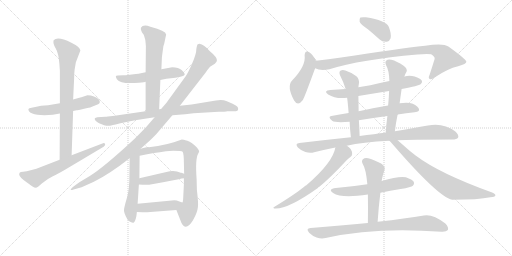
t = 0.00 s
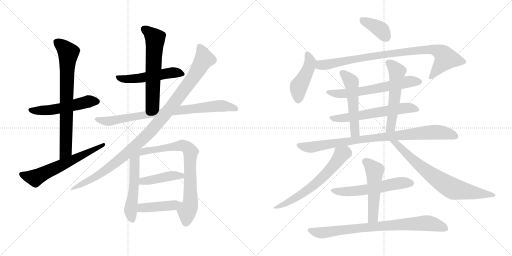
t = 3.68 s
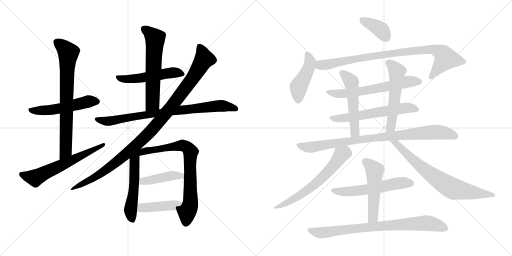
t = 7.35 s
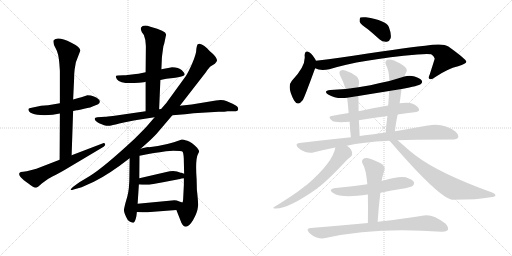
t = 11.03 s
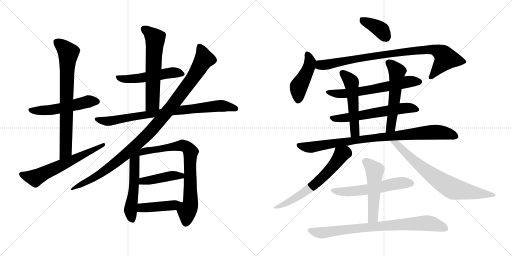
t = 14.70 s
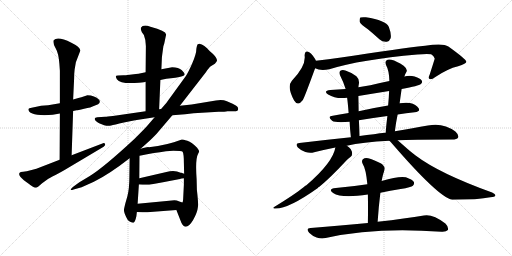
t = 18.38 s

The animated SVG that drew these frames (rendered in a browser with its animation timeline set to each time). Animation: 24 CSS @keyframes rules; one cycle of 18.38 s.

<svg version="1.1" viewBox="0 0 2048 1024" xmlns="http://www.w3.org/2000/svg">
  <g stroke="lightgray" stroke-dasharray="1,1" stroke-width="1" transform="scale(4, 4)">
    <line x1="0" y1="0" x2="256" y2="256"></line>
    <line x1="256" y1="0" x2="0" y2="256"></line>
    <line x1="128" y1="0" x2="128" y2="256"></line>
    <line x1="0" y1="128" x2="256" y2="128"></line>
    <line x1="256" y1="0" x2="512" y2="256"></line>
    <line x1="512" y1="0" x2="256" y2="256"></line>
    <line x1="384" y1="0" x2="384" y2="256"></line>
    <line x1="256" y1="128" x2="512" y2="128"></line>
  </g>
<g transform="scale(1, -1) translate(0, -850)">
   <style type="text/css">
    @keyframes keyframes0 {
      from {
       stroke: black;
       stroke-dashoffset: 528;
       stroke-width: 128;
       }
       63% {
       animation-timing-function: step-end;
       stroke: black;
       stroke-dashoffset: 0;
       stroke-width: 128;
       }
       to {
       stroke: black;
       stroke-width: 1024;
       }
       }
       #make-me-a-hanzi-animation-0 {
         animation: keyframes0 0.679688s both;
         animation-delay: 0.000000s;
         animation-timing-function: linear;
       }
    @keyframes keyframes1 {
      from {
       stroke: black;
       stroke-dashoffset: 750;
       stroke-width: 128;
       }
       71% {
       animation-timing-function: step-end;
       stroke: black;
       stroke-dashoffset: 0;
       stroke-width: 128;
       }
       to {
       stroke: black;
       stroke-width: 1024;
       }
       }
       #make-me-a-hanzi-animation-1 {
         animation: keyframes1 0.860352s both;
         animation-delay: 0.679688s;
         animation-timing-function: linear;
       }
    @keyframes keyframes2 {
      from {
       stroke: black;
       stroke-dashoffset: 614;
       stroke-width: 128;
       }
       67% {
       animation-timing-function: step-end;
       stroke: black;
       stroke-dashoffset: 0;
       stroke-width: 128;
       }
       to {
       stroke: black;
       stroke-width: 1024;
       }
       }
       #make-me-a-hanzi-animation-2 {
         animation: keyframes2 0.749674s both;
         animation-delay: 1.540040s;
         animation-timing-function: linear;
       }
    @keyframes keyframes3 {
      from {
       stroke: black;
       stroke-dashoffset: 522;
       stroke-width: 128;
       }
       63% {
       animation-timing-function: step-end;
       stroke: black;
       stroke-dashoffset: 0;
       stroke-width: 128;
       }
       to {
       stroke: black;
       stroke-width: 1024;
       }
       }
       #make-me-a-hanzi-animation-3 {
         animation: keyframes3 0.674805s both;
         animation-delay: 2.289714s;
         animation-timing-function: linear;
       }
    @keyframes keyframes4 {
      from {
       stroke: black;
       stroke-dashoffset: 610;
       stroke-width: 128;
       }
       67% {
       animation-timing-function: step-end;
       stroke: black;
       stroke-dashoffset: 0;
       stroke-width: 128;
       }
       to {
       stroke: black;
       stroke-width: 1024;
       }
       }
       #make-me-a-hanzi-animation-4 {
         animation: keyframes4 0.746419s both;
         animation-delay: 2.964519s;
         animation-timing-function: linear;
       }
    @keyframes keyframes5 {
      from {
       stroke: black;
       stroke-dashoffset: 814;
       stroke-width: 128;
       }
       73% {
       animation-timing-function: step-end;
       stroke: black;
       stroke-dashoffset: 0;
       stroke-width: 128;
       }
       to {
       stroke: black;
       stroke-width: 1024;
       }
       }
       #make-me-a-hanzi-animation-5 {
         animation: keyframes5 0.912435s both;
         animation-delay: 3.710938s;
         animation-timing-function: linear;
       }
    @keyframes keyframes6 {
      from {
       stroke: black;
       stroke-dashoffset: 1061;
       stroke-width: 128;
       }
       78% {
       animation-timing-function: step-end;
       stroke: black;
       stroke-dashoffset: 0;
       stroke-width: 128;
       }
       to {
       stroke: black;
       stroke-width: 1024;
       }
       }
       #make-me-a-hanzi-animation-6 {
         animation: keyframes6 1.113444s both;
         animation-delay: 4.623373s;
         animation-timing-function: linear;
       }
    @keyframes keyframes7 {
      from {
       stroke: black;
       stroke-dashoffset: 541;
       stroke-width: 128;
       }
       64% {
       animation-timing-function: step-end;
       stroke: black;
       stroke-dashoffset: 0;
       stroke-width: 128;
       }
       to {
       stroke: black;
       stroke-width: 1024;
       }
       }
       #make-me-a-hanzi-animation-7 {
         animation: keyframes7 0.690267s both;
         animation-delay: 5.736817s;
         animation-timing-function: linear;
       }
    @keyframes keyframes8 {
      from {
       stroke: black;
       stroke-dashoffset: 756;
       stroke-width: 128;
       }
       71% {
       animation-timing-function: step-end;
       stroke: black;
       stroke-dashoffset: 0;
       stroke-width: 128;
       }
       to {
       stroke: black;
       stroke-width: 1024;
       }
       }
       #make-me-a-hanzi-animation-8 {
         animation: keyframes8 0.865234s both;
         animation-delay: 6.427084s;
         animation-timing-function: linear;
       }
    @keyframes keyframes9 {
      from {
       stroke: black;
       stroke-dashoffset: 430;
       stroke-width: 128;
       }
       58% {
       animation-timing-function: step-end;
       stroke: black;
       stroke-dashoffset: 0;
       stroke-width: 128;
       }
       to {
       stroke: black;
       stroke-width: 1024;
       }
       }
       #make-me-a-hanzi-animation-9 {
         animation: keyframes9 0.599935s both;
         animation-delay: 7.292318s;
         animation-timing-function: linear;
       }
    @keyframes keyframes10 {
      from {
       stroke: black;
       stroke-dashoffset: 430;
       stroke-width: 128;
       }
       58% {
       animation-timing-function: step-end;
       stroke: black;
       stroke-dashoffset: 0;
       stroke-width: 128;
       }
       to {
       stroke: black;
       stroke-width: 1024;
       }
       }
       #make-me-a-hanzi-animation-10 {
         animation: keyframes10 0.599935s both;
         animation-delay: 7.892253s;
         animation-timing-function: linear;
       }
    @keyframes keyframes11 {
      from {
       stroke: black;
       stroke-dashoffset: 381;
       stroke-width: 128;
       }
       55% {
       animation-timing-function: step-end;
       stroke: black;
       stroke-dashoffset: 0;
       stroke-width: 128;
       }
       to {
       stroke: black;
       stroke-width: 1024;
       }
       }
       #make-me-a-hanzi-animation-11 {
         animation: keyframes11 0.560059s both;
         animation-delay: 8.492188s;
         animation-timing-function: linear;
       }
    @keyframes keyframes12 {
      from {
       stroke: black;
       stroke-dashoffset: 450;
       stroke-width: 128;
       }
       59% {
       animation-timing-function: step-end;
       stroke: black;
       stroke-dashoffset: 0;
       stroke-width: 128;
       }
       to {
       stroke: black;
       stroke-width: 1024;
       }
       }
       #make-me-a-hanzi-animation-12 {
         animation: keyframes12 0.616211s both;
         animation-delay: 9.052247s;
         animation-timing-function: linear;
       }
    @keyframes keyframes13 {
      from {
       stroke: black;
       stroke-dashoffset: 887;
       stroke-width: 128;
       }
       74% {
       animation-timing-function: step-end;
       stroke: black;
       stroke-dashoffset: 0;
       stroke-width: 128;
       }
       to {
       stroke: black;
       stroke-width: 1024;
       }
       }
       #make-me-a-hanzi-animation-13 {
         animation: keyframes13 0.971842s both;
         animation-delay: 9.668458s;
         animation-timing-function: linear;
       }
    @keyframes keyframes14 {
      from {
       stroke: black;
       stroke-dashoffset: 623;
       stroke-width: 128;
       }
       67% {
       animation-timing-function: step-end;
       stroke: black;
       stroke-dashoffset: 0;
       stroke-width: 128;
       }
       to {
       stroke: black;
       stroke-width: 1024;
       }
       }
       #make-me-a-hanzi-animation-14 {
         animation: keyframes14 0.756999s both;
         animation-delay: 10.640300s;
         animation-timing-function: linear;
       }
    @keyframes keyframes15 {
      from {
       stroke: black;
       stroke-dashoffset: 596;
       stroke-width: 128;
       }
       66% {
       animation-timing-function: step-end;
       stroke: black;
       stroke-dashoffset: 0;
       stroke-width: 128;
       }
       to {
       stroke: black;
       stroke-width: 1024;
       }
       }
       #make-me-a-hanzi-animation-15 {
         animation: keyframes15 0.735026s both;
         animation-delay: 11.397299s;
         animation-timing-function: linear;
       }
    @keyframes keyframes16 {
      from {
       stroke: black;
       stroke-dashoffset: 525;
       stroke-width: 128;
       }
       63% {
       animation-timing-function: step-end;
       stroke: black;
       stroke-dashoffset: 0;
       stroke-width: 128;
       }
       to {
       stroke: black;
       stroke-width: 1024;
       }
       }
       #make-me-a-hanzi-animation-16 {
         animation: keyframes16 0.677246s both;
         animation-delay: 12.132325s;
         animation-timing-function: linear;
       }
    @keyframes keyframes17 {
      from {
       stroke: black;
       stroke-dashoffset: 548;
       stroke-width: 128;
       }
       64% {
       animation-timing-function: step-end;
       stroke: black;
       stroke-dashoffset: 0;
       stroke-width: 128;
       }
       to {
       stroke: black;
       stroke-width: 1024;
       }
       }
       #make-me-a-hanzi-animation-17 {
         animation: keyframes17 0.695964s both;
         animation-delay: 12.809571s;
         animation-timing-function: linear;
       }
    @keyframes keyframes18 {
      from {
       stroke: black;
       stroke-dashoffset: 890;
       stroke-width: 128;
       }
       74% {
       animation-timing-function: step-end;
       stroke: black;
       stroke-dashoffset: 0;
       stroke-width: 128;
       }
       to {
       stroke: black;
       stroke-width: 1024;
       }
       }
       #make-me-a-hanzi-animation-18 {
         animation: keyframes18 0.974284s both;
         animation-delay: 13.505535s;
         animation-timing-function: linear;
       }
    @keyframes keyframes19 {
      from {
       stroke: black;
       stroke-dashoffset: 628;
       stroke-width: 128;
       }
       67% {
       animation-timing-function: step-end;
       stroke: black;
       stroke-dashoffset: 0;
       stroke-width: 128;
       }
       to {
       stroke: black;
       stroke-width: 1024;
       }
       }
       #make-me-a-hanzi-animation-19 {
         animation: keyframes19 0.761068s both;
         animation-delay: 14.479819s;
         animation-timing-function: linear;
       }
    @keyframes keyframes20 {
      from {
       stroke: black;
       stroke-dashoffset: 737;
       stroke-width: 128;
       }
       71% {
       animation-timing-function: step-end;
       stroke: black;
       stroke-dashoffset: 0;
       stroke-width: 128;
       }
       to {
       stroke: black;
       stroke-width: 1024;
       }
       }
       #make-me-a-hanzi-animation-20 {
         animation: keyframes20 0.849772s both;
         animation-delay: 15.240887s;
         animation-timing-function: linear;
       }
    @keyframes keyframes21 {
      from {
       stroke: black;
       stroke-dashoffset: 568;
       stroke-width: 128;
       }
       65% {
       animation-timing-function: step-end;
       stroke: black;
       stroke-dashoffset: 0;
       stroke-width: 128;
       }
       to {
       stroke: black;
       stroke-width: 1024;
       }
       }
       #make-me-a-hanzi-animation-21 {
         animation: keyframes21 0.712240s both;
         animation-delay: 16.090659s;
         animation-timing-function: linear;
       }
    @keyframes keyframes22 {
      from {
       stroke: black;
       stroke-dashoffset: 515;
       stroke-width: 128;
       }
       63% {
       animation-timing-function: step-end;
       stroke: black;
       stroke-dashoffset: 0;
       stroke-width: 128;
       }
       to {
       stroke: black;
       stroke-width: 1024;
       }
       }
       #make-me-a-hanzi-animation-22 {
         animation: keyframes22 0.669108s both;
         animation-delay: 16.802899s;
         animation-timing-function: linear;
       }
    @keyframes keyframes23 {
      from {
       stroke: black;
       stroke-dashoffset: 804;
       stroke-width: 128;
       }
       72% {
       animation-timing-function: step-end;
       stroke: black;
       stroke-dashoffset: 0;
       stroke-width: 128;
       }
       to {
       stroke: black;
       stroke-width: 1024;
       }
       }
       #make-me-a-hanzi-animation-23 {
         animation: keyframes23 0.904297s both;
         animation-delay: 17.472007s;
         animation-timing-function: linear;
       }
</style>
<path d="M 239.5 437.5 L 192.5 429.5 L 164.5 427.5 L 126.5 419.5 Q 115.5 417.5 113.5 414.5 Q 113.5 390.5 177.5 389.5 Q 213.5 389.5 239.5 396.5 L 292.5 406.5 L 306.5 409.5 Q 309.5 409.5 336.5 415.5 Q 364.5 420.5 377.5 427.5 L 392.5 433.5 Q 403.5 439.5 396.5 451.5 Q 378.5 469.5 349.5 469.5 Q 334.5 465.5 331.5 463.5 Q 328.5 461.5 313.5 458.5 L 292.5 452.5 L 239.5 437.5 Z" fill="lightgray"></path> 
<path d="M 237.5 595.5 L 239.5 567.5 L 239.5 437.5 L 239.5 396.5 L 238.5 211.5 C 238.5 181.5 285.5 199.5 286.5 229.5 L 292.5 406.5 L 292.5 452.5 L 296.5 536.5 Q 296.5 556.5 298.5 572.5 L 303.5 601.5 L 321.5 648.5 Q 320.5 662.5 285.5 679.5 Q 230.5 706.5 214.5 689.5 Q 210.5 677.5 222.5 657.5 Q 234.5 637.5 237.5 595.5 Z" fill="lightgray"></path> 
<path d="M 238.5 211.5 L 145.5 175.5 L 126.5 170.5 Q 104.5 163.5 92.5 163.5 Q 81.5 163.5 78.5 159.5 Q 70.5 148.5 95.5 129.5 L 117.5 113.5 Q 119.5 111.5 128.5 105.5 Q 138.5 99.5 143.5 99.5 Q 148.5 99.5 168.5 117.5 Q 188.5 134.5 211.5 145.5 Q 235.5 156.5 283.5 185.5 L 414.5 263.5 Q 422.5 269.5 420.5 274.5 Q 417.5 279.5 409.5 276.5 L 286.5 229.5 L 238.5 211.5 Z" fill="lightgray"></path> 
<path d="M 641.5 530.5 L 665.5 535.5 L 701.5 539.5 Q 737.5 545.5 738.5 551.5 Q 740.5 556.5 727.5 569.5 Q 714.5 581.5 688.5 581.5 L 645.5 573.5 L 582.5 561.5 L 558.5 556.5 Q 557.5 555.5 543.5 554.5 L 502.5 549.5 L 493.5 549.5 Q 464.5 549.5 463.5 546.5 Q 462.5 542.5 467.5 533.5 Q 482.5 512.5 555.5 519.5 Q 580.5 522.5 582.5 523.5 L 641.5 530.5 Z" fill="lightgray"></path> 
<path d="M 636.5 413.5 L 641.5 530.5 L 645.5 573.5 L 647.5 618.5 Q 647.5 622.5 650.5 643.5 L 653.5 665.5 Q 657.5 677.5 658.5 683.5 L 664.5 712.5 Q 663.5 727.5 601.5 743.5 Q 572.5 753.5 563.5 739.5 Q 561.5 734.5 567.5 721.5 L 575.5 710.5 Q 582.5 690.5 582.5 677.5 L 583.5 665.5 L 582.5 561.5 L 582.5 523.5 L 582.5 405.5 C 582.5 375.5 635.5 383.5 636.5 413.5 Z" fill="lightgray"></path> 
<path d="M 689.5 389.5 L 740.5 393.5 Q 774.5 398.5 807.5 399.5 L 874.5 403.5 Q 901.5 403.5 909.5 405.5 L 943.5 405.5 Q 951.5 405.5 952.5 412.5 Q 953.5 419.5 949.5 423.5 Q 946.5 427.5 930.5 435.5 L 907.5 445.5 Q 889.5 453.5 863.5 448.5 L 766.5 432.5 L 719.5 427.5 L 644.5 414.5 L 636.5 413.5 L 582.5 405.5 L 451.5 386.5 Q 427.5 383.5 420.5 383.5 L 389.5 381.5 Q 373.5 379.5 381.5 368.5 Q 387.5 361.5 396.5 357.5 L 416.5 349.5 Q 433.5 344.5 444.5 348.5 Q 455.5 351.5 495.5 360.5 L 540.5 369.5 L 618.5 381.5 L 689.5 389.5 Z" fill="lightgray"></path> 
<path d="M 562.5 255.5 L 589.5 279.5 Q 603.5 291.5 626.5 315.5 L 689.5 389.5 L 719.5 427.5 L 823.5 561.5 Q 836.5 580.5 841.5 584.5 L 859.5 595.5 Q 866.5 603.5 867.5 606.5 Q 871.5 619.5 839.5 645.5 Q 816.5 672.5 797.5 675.5 L 791.5 673.5 Q 788.5 673.5 785.5 655.5 Q 785.5 635.5 769.5 598.5 Q 753.5 561.5 743.5 546.5 L 669.5 444.5 Q 664.5 437.5 644.5 414.5 L 618.5 381.5 L 586.5 344.5 Q 574.5 331.5 538.5 295.5 Q 413.5 179.5 357.5 145.5 L 317.5 121.5 L 291.5 102.5 Q 282.5 94.5 282.5 91.5 Q 283.5 87.5 294.5 92.5 L 326.5 101.5 L 375.5 123.5 Q 436.5 153.5 518.5 217.5 L 562.5 255.5 Z" fill="lightgray"></path> 
<path d="M 509.5 65.5 L 501.5 37.5 Q 496.5 17.5 496.5 15.5 Q 492.5 2.5 510.5 -28.5 Q 514.5 -33.5 522.5 -37.5 Q 531.5 -42.5 535.5 -39.5 Q 540.5 -36.5 545.5 -14.5 L 547.5 2.5 L 550.5 35.5 L 555.5 112.5 L 557.5 137.5 L 558.5 227.5 C 558.5 267.5 519.5 298.5 518.5 217.5 L 517.5 143.5 Q 517.5 95.5 509.5 65.5 Z" fill="lightgray"></path> 
<path d="M 705.5 10.5 L 725.5 -40.5 Q 743.5 -77.5 772.5 -29.5 Q 789.5 0.5 791.5 21.5 Q 794.5 30.5 787.5 91.5 L 786.5 133.5 Q 780.5 214.5 792.5 235.5 Q 796.5 242.5 796.5 245.5 Q 796.5 248.5 788.5 259.5 Q 767.5 281.5 749.5 287.5 Q 731.5 292.5 727.5 292.5 L 695.5 281.5 L 669.5 274.5 L 631.5 266.5 L 595.5 261.5 Q 591.5 263.5 562.5 255.5 C 533.5 248.5 529.5 221.5 558.5 227.5 L 588.5 233.5 Q 617.5 239.5 639.5 241.5 Q 661.5 247.5 693.5 247.5 Q 726.5 247.5 730.5 243.5 Q 735.5 233.5 735.5 200.5 L 736.5 155.5 L 735.5 137.5 L 735.5 112.5 L 732.5 52.5 Q 731.5 42.5 729.5 40.5 C 723.5 11.5 694.5 38.5 705.5 10.5 Z" fill="lightgray"></path> 
<path d="M 555.5 112.5 L 570.5 111.5 Q 575.5 110.5 596.5 111.5 Q 658.5 122.5 672.5 125.5 L 709.5 132.5 Q 730.5 137.5 735.5 137.5 C 765.5 140.5 764.5 145.5 736.5 155.5 L 725.5 159.5 L 722.5 159.5 Q 698.5 171.5 665.5 162.5 L 557.5 137.5 C 528.5 130.5 525.5 114.5 555.5 112.5 Z" fill="lightgray"></path> 
<path d="M 547.5 2.5 L 569.5 1.5 Q 580.5 -0.5 601.5 2.5 L 705.5 10.5 C 735.5 12.5 757.5 31.5 729.5 40.5 L 717.5 44.5 Q 706.5 49.5 697.5 49.5 L 550.5 35.5 C 520.5 32.5 517.5 3.5 547.5 2.5 Z" fill="lightgray"></path> 
<path d="M 1471.5 733.0 Q 1493.5 715.0 1517.5 693.0 Q 1530.5 681.0 1547.5 683.0 Q 1557.5 684.0 1562.5 697.0 Q 1566.5 713.0 1555.5 742.0 Q 1543.5 769.0 1463.5 781.0 Q 1447.5 782.0 1441.5 780.0 Q 1437.5 776.0 1438.5 763.0 Q 1442.5 753.0 1471.5 733.0 Z" fill="lightgray"></path> 
<path d="M 1263.5 607.0 L 1263.5 608.0 Q 1250.5 632.0 1238.5 640.0 Q 1219.5 653.0 1218.5 628.0 Q 1224.5 586.0 1167.5 527.0 Q 1146.5 503.0 1176.5 448.0 Q 1191.5 423.0 1211.5 450.0 Q 1218.5 462.0 1260.5 577.0 L 1263.5 607.0 Z" fill="lightgray"></path> 
<path d="M 1260.5 577.0 Q 1281.5 565.0 1317.5 573.0 Q 1443.5 612.0 1669.5 632.0 Q 1709.5 636.0 1724.5 633.0 Q 1740.5 623.0 1738.5 614.0 Q 1738.5 613.0 1718.5 551.0 Q 1711.5 538.0 1718.5 534.0 Q 1725.5 530.0 1741.5 542.0 Q 1790.5 575.0 1832.5 585.0 Q 1866.5 595.0 1865.5 603.0 Q 1864.5 613.0 1793.5 664.0 Q 1772.5 679.0 1700.5 667.0 Q 1592.5 655.0 1364.5 620.0 Q 1313.5 613.0 1263.5 607.0 C 1233.5 603.0 1231.5 586.0 1260.5 577.0 Z" fill="lightgray"></path> 
<path d="M 1606.5 494.0 Q 1675.5 507.0 1683.5 514.0 Q 1690.5 521.0 1687.5 527.0 Q 1681.5 537.0 1658.5 544.0 Q 1637.5 550.0 1617.5 544.0 L 1557.5 526.0 Q 1520.5 519.0 1481.5 509.0 Q 1457.5 505.0 1433.5 501.0 L 1382.5 494.0 Q 1352.5 493.0 1321.5 490.0 Q 1291.5 487.0 1312.5 472.0 Q 1343.5 453.0 1388.5 459.0 L 1433.5 466.0 Q 1493.5 476.0 1556.5 486.0 L 1606.5 494.0 Z" fill="lightgray"></path> 
<path d="M 1590.5 392.0 Q 1624.5 398.0 1658.5 401.0 Q 1682.5 404.0 1674.5 417.0 Q 1664.5 433.0 1639.5 438.0 Q 1623.5 441.0 1598.5 437.0 L 1552.5 428.0 Q 1491.5 418.0 1434.5 405.0 L 1394.5 398.0 Q 1357.5 392.0 1325.5 386.0 Q 1309.5 383.0 1328.5 367.0 Q 1341.5 358.0 1398.5 363.0 L 1435.5 369.0 Q 1493.5 379.0 1549.5 386.0 L 1590.5 392.0 Z" fill="lightgray"></path> 
<path d="M 1433.5 501.0 Q 1434.5 510.0 1435.5 514.0 Q 1438.5 533.0 1425.5 545.0 Q 1406.5 560.0 1381.5 568.0 Q 1369.5 572.0 1361.5 567.0 Q 1354.5 561.0 1360.5 548.0 Q 1373.5 523.0 1382.5 494.0 L 1388.5 459.0 Q 1391.5 437.0 1394.5 398.0 L 1398.5 363.0 Q 1399.5 336.0 1403.5 301.0 C 1406.5 271.0 1439.5 276.0 1438.5 306.0 Q 1437.5 340.0 1435.5 369.0 L 1434.5 405.0 Q 1434.5 417.0 1433.5 466.0 L 1433.5 501.0 Z" fill="lightgray"></path> 
<path d="M 1579.5 325.0 Q 1583.5 359.0 1590.5 392.0 L 1598.5 437.0 Q 1602.5 467.0 1606.5 494.0 L 1617.5 544.0 Q 1621.5 556.0 1626.5 564.0 Q 1630.5 574.0 1614.5 587.0 Q 1586.5 606.0 1565.5 611.0 Q 1552.5 615.0 1545.5 608.0 Q 1538.5 602.0 1544.5 589.0 Q 1556.5 568.0 1557.5 526.0 L 1556.5 486.0 Q 1555.5 458.0 1552.5 428.0 L 1549.5 386.0 Q 1545.5 355.0 1542.5 319.0 C 1539.5 289.0 1575.5 295.0 1579.5 325.0 Z" fill="lightgray"></path> 
<path d="M 1590.5 289.0 Q 1639.5 292.0 1808.5 292.0 Q 1827.5 292.0 1832.5 300.0 Q 1836.5 310.0 1821.5 324.0 Q 1772.5 361.0 1711.5 348.0 Q 1654.5 338.0 1579.5 325.0 L 1542.5 319.0 Q 1520.5 318.0 1495.5 313.0 Q 1467.5 310.0 1438.5 306.0 L 1403.5 301.0 Q 1306.5 291.0 1197.5 278.0 Q 1178.5 277.0 1191.5 260.0 Q 1204.5 247.0 1221.5 242.0 Q 1240.5 236.0 1256.5 241.0 Q 1296.5 251.0 1341.5 260.0 L 1387.5 267.0 Q 1448.5 282.0 1557.5 287.0 L 1590.5 289.0 Z" fill="lightgray"></path> 
<path d="M 1341.5 260.0 Q 1331.5 200.0 1225.5 109.0 Q 1219.5 106.0 1215.5 102.0 Q 1181.5 74.0 1096.5 22.0 Q 1089.5 19.0 1096.5 16.0 Q 1147.5 10.0 1271.5 98.0 Q 1272.5 101.0 1277.5 103.0 Q 1319.5 137.0 1386.5 209.0 Q 1396.5 219.0 1401.5 222.0 Q 1408.5 226.0 1408.5 234.0 Q 1408.5 255.0 1387.5 267.0 C 1363.5 285.0 1348.5 289.0 1341.5 260.0 Z" fill="lightgray"></path> 
<path d="M 1557.5 287.0 Q 1560.5 284.0 1564.5 280.0 Q 1753.5 61.0 1808.5 51.0 Q 1913.5 51.0 1961.5 61.0 Q 1979.5 62.0 1981.5 68.0 Q 1982.5 74.0 1968.5 80.0 Q 1757.5 156.0 1662.5 228.0 Q 1646.5 240.0 1631.5 253.0 Q 1606.5 275.0 1590.5 289.0 C 1567.5 309.0 1536.5 309.0 1557.5 287.0 Z" fill="lightgray"></path> 
<path d="M 1521.5 79.0 Q 1560.5 88.0 1602.5 94.0 Q 1645.5 101.0 1651.5 107.0 Q 1658.5 114.0 1655.5 122.0 Q 1649.5 132.0 1623.5 141.0 Q 1596.5 147.0 1526.5 126.0 L 1469.5 113.0 Q 1411.5 104.0 1343.5 98.0 Q 1309.5 94.0 1332.5 78.0 Q 1365.5 56.0 1471.5 72.0 L 1521.5 79.0 Z" fill="lightgray"></path> 
<path d="M 1510.5 -37.0 Q 1514.5 23.0 1521.5 79.0 L 1526.5 126.0 Q 1529.5 142.0 1532.5 153.0 Q 1536.5 165.0 1538.5 173.0 Q 1541.5 183.0 1524.5 196.0 Q 1493.5 212.0 1472.5 217.0 Q 1459.5 220.0 1451.5 213.0 Q 1444.5 206.0 1451.5 193.0 Q 1463.5 175.0 1469.5 113.0 L 1471.5 72.0 Q 1472.5 18.0 1471.5 -42.0 C 1471.5 -72.0 1508.5 -67.0 1510.5 -37.0 Z" fill="lightgray"></path> 
<path d="M 1471.5 -42.0 Q 1365.5 -51.0 1242.5 -62.0 Q 1221.5 -63.0 1236.5 -81.0 Q 1249.5 -94.0 1266.5 -100.0 Q 1285.5 -106.0 1302.5 -102.0 Q 1500.5 -57.0 1766.5 -77.0 Q 1785.5 -78.0 1791.5 -70.0 Q 1795.5 -58.0 1781.5 -44.0 Q 1730.5 -5.0 1695.5 -12.0 Q 1625.5 -24.0 1510.5 -37.0 L 1471.5 -42.0 Z" fill="lightgray"></path> 
      <clipPath id="make-me-a-hanzi-clip-0">
      <path d="M 239.5 437.5 L 192.5 429.5 L 164.5 427.5 L 126.5 419.5 Q 115.5 417.5 113.5 414.5 Q 113.5 390.5 177.5 389.5 Q 213.5 389.5 239.5 396.5 L 292.5 406.5 L 306.5 409.5 Q 309.5 409.5 336.5 415.5 Q 364.5 420.5 377.5 427.5 L 392.5 433.5 Q 403.5 439.5 396.5 451.5 Q 378.5 469.5 349.5 469.5 Q 334.5 465.5 331.5 463.5 Q 328.5 461.5 313.5 458.5 L 292.5 452.5 L 239.5 437.5 Z" fill="lightgray"></path>
      </clipPath>
      <path clip-path="url(#make-me-a-hanzi-clip-0)" d="M 121.5 412.5 L 134.5 407.5 L 185.5 408.5 L 350.5 444.5 L 388.5 443.5 " fill="none" id="make-me-a-hanzi-animation-0" stroke-dasharray="400 800" stroke-linecap="round"></path>

      <clipPath id="make-me-a-hanzi-clip-1">
      <path d="M 237.5 595.5 L 239.5 567.5 L 239.5 437.5 L 239.5 396.5 L 238.5 211.5 C 238.5 181.5 285.5 199.5 286.5 229.5 L 292.5 406.5 L 292.5 452.5 L 296.5 536.5 Q 296.5 556.5 298.5 572.5 L 303.5 601.5 L 321.5 648.5 Q 320.5 662.5 285.5 679.5 Q 230.5 706.5 214.5 689.5 Q 210.5 677.5 222.5 657.5 Q 234.5 637.5 237.5 595.5 Z" fill="lightgray"></path>
      </clipPath>
      <path clip-path="url(#make-me-a-hanzi-clip-1)" d="M 223.5 684.5 L 273.5 639.5 L 263.5 252.5 L 242.5 219.5 " fill="none" id="make-me-a-hanzi-animation-1" stroke-dasharray="622 1244" stroke-linecap="round"></path>

      <clipPath id="make-me-a-hanzi-clip-2">
      <path d="M 238.5 211.5 L 145.5 175.5 L 126.5 170.5 Q 104.5 163.5 92.5 163.5 Q 81.5 163.5 78.5 159.5 Q 70.5 148.5 95.5 129.5 L 117.5 113.5 Q 119.5 111.5 128.5 105.5 Q 138.5 99.5 143.5 99.5 Q 148.5 99.5 168.5 117.5 Q 188.5 134.5 211.5 145.5 Q 235.5 156.5 283.5 185.5 L 414.5 263.5 Q 422.5 269.5 420.5 274.5 Q 417.5 279.5 409.5 276.5 L 286.5 229.5 L 238.5 211.5 Z" fill="lightgray"></path>
      </clipPath>
      <path clip-path="url(#make-me-a-hanzi-clip-2)" d="M 87.5 153.5 L 139.5 139.5 L 414.5 270.5 " fill="none" id="make-me-a-hanzi-animation-2" stroke-dasharray="486 972" stroke-linecap="round"></path>

      <clipPath id="make-me-a-hanzi-clip-3">
      <path d="M 641.5 530.5 L 665.5 535.5 L 701.5 539.5 Q 737.5 545.5 738.5 551.5 Q 740.5 556.5 727.5 569.5 Q 714.5 581.5 688.5 581.5 L 645.5 573.5 L 582.5 561.5 L 558.5 556.5 Q 557.5 555.5 543.5 554.5 L 502.5 549.5 L 493.5 549.5 Q 464.5 549.5 463.5 546.5 Q 462.5 542.5 467.5 533.5 Q 482.5 512.5 555.5 519.5 Q 580.5 522.5 582.5 523.5 L 641.5 530.5 Z" fill="lightgray"></path>
      </clipPath>
      <path clip-path="url(#make-me-a-hanzi-clip-3)" d="M 469.5 541.5 L 523.5 533.5 L 685.5 559.5 L 732.5 553.5 " fill="none" id="make-me-a-hanzi-animation-3" stroke-dasharray="394 788" stroke-linecap="round"></path>

      <clipPath id="make-me-a-hanzi-clip-4">
      <path d="M 636.5 413.5 L 641.5 530.5 L 645.5 573.5 L 647.5 618.5 Q 647.5 622.5 650.5 643.5 L 653.5 665.5 Q 657.5 677.5 658.5 683.5 L 664.5 712.5 Q 663.5 727.5 601.5 743.5 Q 572.5 753.5 563.5 739.5 Q 561.5 734.5 567.5 721.5 L 575.5 710.5 Q 582.5 690.5 582.5 677.5 L 583.5 665.5 L 582.5 561.5 L 582.5 523.5 L 582.5 405.5 C 582.5 375.5 635.5 383.5 636.5 413.5 Z" fill="lightgray"></path>
      </clipPath>
      <path clip-path="url(#make-me-a-hanzi-clip-4)" d="M 573.5 736.5 L 620.5 696.5 L 610.5 437.5 L 588.5 412.5 " fill="none" id="make-me-a-hanzi-animation-4" stroke-dasharray="482 964" stroke-linecap="round"></path>

      <clipPath id="make-me-a-hanzi-clip-5">
      <path d="M 689.5 389.5 L 740.5 393.5 Q 774.5 398.5 807.5 399.5 L 874.5 403.5 Q 901.5 403.5 909.5 405.5 L 943.5 405.5 Q 951.5 405.5 952.5 412.5 Q 953.5 419.5 949.5 423.5 Q 946.5 427.5 930.5 435.5 L 907.5 445.5 Q 889.5 453.5 863.5 448.5 L 766.5 432.5 L 719.5 427.5 L 644.5 414.5 L 636.5 413.5 L 582.5 405.5 L 451.5 386.5 Q 427.5 383.5 420.5 383.5 L 389.5 381.5 Q 373.5 379.5 381.5 368.5 Q 387.5 361.5 396.5 357.5 L 416.5 349.5 Q 433.5 344.5 444.5 348.5 Q 455.5 351.5 495.5 360.5 L 540.5 369.5 L 618.5 381.5 L 689.5 389.5 Z" fill="lightgray"></path>
      </clipPath>
      <path clip-path="url(#make-me-a-hanzi-clip-5)" d="M 390.5 371.5 L 435.5 365.5 L 631.5 398.5 L 874.5 427.5 L 942.5 415.5 " fill="none" id="make-me-a-hanzi-animation-5" stroke-dasharray="686 1372" stroke-linecap="round"></path>

      <clipPath id="make-me-a-hanzi-clip-6">
      <path d="M 562.5 255.5 L 589.5 279.5 Q 603.5 291.5 626.5 315.5 L 689.5 389.5 L 719.5 427.5 L 823.5 561.5 Q 836.5 580.5 841.5 584.5 L 859.5 595.5 Q 866.5 603.5 867.5 606.5 Q 871.5 619.5 839.5 645.5 Q 816.5 672.5 797.5 675.5 L 791.5 673.5 Q 788.5 673.5 785.5 655.5 Q 785.5 635.5 769.5 598.5 Q 753.5 561.5 743.5 546.5 L 669.5 444.5 Q 664.5 437.5 644.5 414.5 L 618.5 381.5 L 586.5 344.5 Q 574.5 331.5 538.5 295.5 Q 413.5 179.5 357.5 145.5 L 317.5 121.5 L 291.5 102.5 Q 282.5 94.5 282.5 91.5 Q 283.5 87.5 294.5 92.5 L 326.5 101.5 L 375.5 123.5 Q 436.5 153.5 518.5 217.5 L 562.5 255.5 Z" fill="lightgray"></path>
      </clipPath>
      <path clip-path="url(#make-me-a-hanzi-clip-6)" d="M 797.5 666.5 L 812.5 631.5 L 811.5 604.5 L 769.5 535.5 L 621.5 346.5 L 542.5 267.5 L 442.5 185.5 L 364.5 132.5 L 288.5 96.5 " fill="none" id="make-me-a-hanzi-animation-6" stroke-dasharray="933 1866" stroke-linecap="round"></path>

      <clipPath id="make-me-a-hanzi-clip-7">
      <path d="M 509.5 65.5 L 501.5 37.5 Q 496.5 17.5 496.5 15.5 Q 492.5 2.5 510.5 -28.5 Q 514.5 -33.5 522.5 -37.5 Q 531.5 -42.5 535.5 -39.5 Q 540.5 -36.5 545.5 -14.5 L 547.5 2.5 L 550.5 35.5 L 555.5 112.5 L 557.5 137.5 L 558.5 227.5 C 558.5 267.5 519.5 298.5 518.5 217.5 L 517.5 143.5 Q 517.5 95.5 509.5 65.5 Z" fill="lightgray"></path>
      </clipPath>
      <path clip-path="url(#make-me-a-hanzi-clip-7)" d="M 558.5 248.5 L 538.5 205.5 L 535.5 90.5 L 522.5 9.5 L 530.5 -30.5 " fill="none" id="make-me-a-hanzi-animation-7" stroke-dasharray="413 826" stroke-linecap="round"></path>

      <clipPath id="make-me-a-hanzi-clip-8">
      <path d="M 705.5 10.5 L 725.5 -40.5 Q 743.5 -77.5 772.5 -29.5 Q 789.5 0.5 791.5 21.5 Q 794.5 30.5 787.5 91.5 L 786.5 133.5 Q 780.5 214.5 792.5 235.5 Q 796.5 242.5 796.5 245.5 Q 796.5 248.5 788.5 259.5 Q 767.5 281.5 749.5 287.5 Q 731.5 292.5 727.5 292.5 L 695.5 281.5 L 669.5 274.5 L 631.5 266.5 L 595.5 261.5 Q 591.5 263.5 562.5 255.5 C 533.5 248.5 529.5 221.5 558.5 227.5 L 588.5 233.5 Q 617.5 239.5 639.5 241.5 Q 661.5 247.5 693.5 247.5 Q 726.5 247.5 730.5 243.5 Q 735.5 233.5 735.5 200.5 L 736.5 155.5 L 735.5 137.5 L 735.5 112.5 L 732.5 52.5 Q 731.5 42.5 729.5 40.5 C 723.5 11.5 694.5 38.5 705.5 10.5 Z" fill="lightgray"></path>
      </clipPath>
      <path clip-path="url(#make-me-a-hanzi-clip-8)" d="M 565.5 233.5 L 574.5 245.5 L 728.5 268.5 L 750.5 259.5 L 762.5 243.5 L 762.5 57.5 L 759.5 28.5 L 747.5 3.5 L 744.5 -39.5 " fill="none" id="make-me-a-hanzi-animation-8" stroke-dasharray="628 1256" stroke-linecap="round"></path>

      <clipPath id="make-me-a-hanzi-clip-9">
      <path d="M 555.5 112.5 L 570.5 111.5 Q 575.5 110.5 596.5 111.5 Q 658.5 122.5 672.5 125.5 L 709.5 132.5 Q 730.5 137.5 735.5 137.5 C 765.5 140.5 764.5 145.5 736.5 155.5 L 725.5 159.5 L 722.5 159.5 Q 698.5 171.5 665.5 162.5 L 557.5 137.5 C 528.5 130.5 525.5 114.5 555.5 112.5 Z" fill="lightgray"></path>
      </clipPath>
      <path clip-path="url(#make-me-a-hanzi-clip-9)" d="M 563.5 118.5 L 571.5 126.5 L 605.5 128.5 L 687.5 147.5 L 724.5 147.5 L 730.5 142.5 " fill="none" id="make-me-a-hanzi-animation-9" stroke-dasharray="302 604" stroke-linecap="round"></path>

      <clipPath id="make-me-a-hanzi-clip-10">
      <path d="M 547.5 2.5 L 569.5 1.5 Q 580.5 -0.5 601.5 2.5 L 705.5 10.5 C 735.5 12.5 757.5 31.5 729.5 40.5 L 717.5 44.5 Q 706.5 49.5 697.5 49.5 L 550.5 35.5 C 520.5 32.5 517.5 3.5 547.5 2.5 Z" fill="lightgray"></path>
      </clipPath>
      <path clip-path="url(#make-me-a-hanzi-clip-10)" d="M 553.5 7.5 L 574.5 20.5 L 681.5 27.5 L 722.5 38.5 " fill="none" id="make-me-a-hanzi-animation-10" stroke-dasharray="302 604" stroke-linecap="round"></path>

      <clipPath id="make-me-a-hanzi-clip-11">
      <path d="M 1471.5 733.0 Q 1493.5 715.0 1517.5 693.0 Q 1530.5 681.0 1547.5 683.0 Q 1557.5 684.0 1562.5 697.0 Q 1566.5 713.0 1555.5 742.0 Q 1543.5 769.0 1463.5 781.0 Q 1447.5 782.0 1441.5 780.0 Q 1437.5 776.0 1438.5 763.0 Q 1442.5 753.0 1471.5 733.0 Z" fill="lightgray"></path>
      </clipPath>
      <path clip-path="url(#make-me-a-hanzi-clip-11)" d="M 1446.5 774.0 L 1521.5 732.0 L 1544.5 701.0 " fill="none" id="make-me-a-hanzi-animation-11" stroke-dasharray="253 506" stroke-linecap="round"></path>

      <clipPath id="make-me-a-hanzi-clip-12">
      <path d="M 1263.5 607.0 L 1263.5 608.0 Q 1250.5 632.0 1238.5 640.0 Q 1219.5 653.0 1218.5 628.0 Q 1224.5 586.0 1167.5 527.0 Q 1146.5 503.0 1176.5 448.0 Q 1191.5 423.0 1211.5 450.0 Q 1218.5 462.0 1260.5 577.0 L 1263.5 607.0 Z" fill="lightgray"></path>
      </clipPath>
      <path clip-path="url(#make-me-a-hanzi-clip-12)" d="M 1229.5 633.0 L 1240.5 602.0 L 1237.5 587.0 L 1223.5 551.0 L 1194.5 504.0 L 1192.5 452.0 " fill="none" id="make-me-a-hanzi-animation-12" stroke-dasharray="322 644" stroke-linecap="round"></path>

      <clipPath id="make-me-a-hanzi-clip-13">
      <path d="M 1260.5 577.0 Q 1281.5 565.0 1317.5 573.0 Q 1443.5 612.0 1669.5 632.0 Q 1709.5 636.0 1724.5 633.0 Q 1740.5 623.0 1738.5 614.0 Q 1738.5 613.0 1718.5 551.0 Q 1711.5 538.0 1718.5 534.0 Q 1725.5 530.0 1741.5 542.0 Q 1790.5 575.0 1832.5 585.0 Q 1866.5 595.0 1865.5 603.0 Q 1864.5 613.0 1793.5 664.0 Q 1772.5 679.0 1700.5 667.0 Q 1592.5 655.0 1364.5 620.0 Q 1313.5 613.0 1263.5 607.0 C 1233.5 603.0 1231.5 586.0 1260.5 577.0 Z" fill="lightgray"></path>
      </clipPath>
      <path clip-path="url(#make-me-a-hanzi-clip-13)" d="M 1271.5 599.0 L 1281.5 589.0 L 1305.5 591.0 L 1507.5 629.0 L 1734.5 652.0 L 1763.5 640.0 L 1783.5 616.0 L 1723.5 541.0 " fill="none" id="make-me-a-hanzi-animation-13" stroke-dasharray="759 1518" stroke-linecap="round"></path>

      <clipPath id="make-me-a-hanzi-clip-14">
      <path d="M 1606.5 494.0 Q 1675.5 507.0 1683.5 514.0 Q 1690.5 521.0 1687.5 527.0 Q 1681.5 537.0 1658.5 544.0 Q 1637.5 550.0 1617.5 544.0 L 1557.5 526.0 Q 1520.5 519.0 1481.5 509.0 Q 1457.5 505.0 1433.5 501.0 L 1382.5 494.0 Q 1352.5 493.0 1321.5 490.0 Q 1291.5 487.0 1312.5 472.0 Q 1343.5 453.0 1388.5 459.0 L 1433.5 466.0 Q 1493.5 476.0 1556.5 486.0 L 1606.5 494.0 Z" fill="lightgray"></path>
      </clipPath>
      <path clip-path="url(#make-me-a-hanzi-clip-14)" d="M 1314.5 482.0 L 1349.5 475.0 L 1391.5 477.0 L 1628.5 523.0 L 1676.5 523.0 " fill="none" id="make-me-a-hanzi-animation-14" stroke-dasharray="495 990" stroke-linecap="round"></path>

      <clipPath id="make-me-a-hanzi-clip-15">
      <path d="M 1590.5 392.0 Q 1624.5 398.0 1658.5 401.0 Q 1682.5 404.0 1674.5 417.0 Q 1664.5 433.0 1639.5 438.0 Q 1623.5 441.0 1598.5 437.0 L 1552.5 428.0 Q 1491.5 418.0 1434.5 405.0 L 1394.5 398.0 Q 1357.5 392.0 1325.5 386.0 Q 1309.5 383.0 1328.5 367.0 Q 1341.5 358.0 1398.5 363.0 L 1435.5 369.0 Q 1493.5 379.0 1549.5 386.0 L 1590.5 392.0 Z" fill="lightgray"></path>
      </clipPath>
      <path clip-path="url(#make-me-a-hanzi-clip-15)" d="M 1327.5 377.0 L 1386.5 378.0 L 1621.5 418.0 L 1663.5 412.0 " fill="none" id="make-me-a-hanzi-animation-15" stroke-dasharray="468 936" stroke-linecap="round"></path>

      <clipPath id="make-me-a-hanzi-clip-16">
      <path d="M 1433.5 501.0 Q 1434.5 510.0 1435.5 514.0 Q 1438.5 533.0 1425.5 545.0 Q 1406.5 560.0 1381.5 568.0 Q 1369.5 572.0 1361.5 567.0 Q 1354.5 561.0 1360.5 548.0 Q 1373.5 523.0 1382.5 494.0 L 1388.5 459.0 Q 1391.5 437.0 1394.5 398.0 L 1398.5 363.0 Q 1399.5 336.0 1403.5 301.0 C 1406.5 271.0 1439.5 276.0 1438.5 306.0 Q 1437.5 340.0 1435.5 369.0 L 1434.5 405.0 Q 1434.5 417.0 1433.5 466.0 L 1433.5 501.0 Z" fill="lightgray"></path>
      </clipPath>
      <path clip-path="url(#make-me-a-hanzi-clip-16)" d="M 1368.5 559.0 L 1405.5 521.0 L 1418.5 328.0 L 1418.5 319.0 L 1408.5 310.0 " fill="none" id="make-me-a-hanzi-animation-16" stroke-dasharray="397 794" stroke-linecap="round"></path>

      <clipPath id="make-me-a-hanzi-clip-17">
      <path d="M 1579.5 325.0 Q 1583.5 359.0 1590.5 392.0 L 1598.5 437.0 Q 1602.5 467.0 1606.5 494.0 L 1617.5 544.0 Q 1621.5 556.0 1626.5 564.0 Q 1630.5 574.0 1614.5 587.0 Q 1586.5 606.0 1565.5 611.0 Q 1552.5 615.0 1545.5 608.0 Q 1538.5 602.0 1544.5 589.0 Q 1556.5 568.0 1557.5 526.0 L 1556.5 486.0 Q 1555.5 458.0 1552.5 428.0 L 1549.5 386.0 Q 1545.5 355.0 1542.5 319.0 C 1539.5 289.0 1575.5 295.0 1579.5 325.0 Z" fill="lightgray"></path>
      </clipPath>
      <path clip-path="url(#make-me-a-hanzi-clip-17)" d="M 1555.5 598.0 L 1588.5 562.0 L 1564.5 348.0 L 1547.5 326.0 " fill="none" id="make-me-a-hanzi-animation-17" stroke-dasharray="420 840" stroke-linecap="round"></path>

      <clipPath id="make-me-a-hanzi-clip-18">
      <path d="M 1590.5 289.0 Q 1639.5 292.0 1808.5 292.0 Q 1827.5 292.0 1832.5 300.0 Q 1836.5 310.0 1821.5 324.0 Q 1772.5 361.0 1711.5 348.0 Q 1654.5 338.0 1579.5 325.0 L 1542.5 319.0 Q 1520.5 318.0 1495.5 313.0 Q 1467.5 310.0 1438.5 306.0 L 1403.5 301.0 Q 1306.5 291.0 1197.5 278.0 Q 1178.5 277.0 1191.5 260.0 Q 1204.5 247.0 1221.5 242.0 Q 1240.5 236.0 1256.5 241.0 Q 1296.5 251.0 1341.5 260.0 L 1387.5 267.0 Q 1448.5 282.0 1557.5 287.0 L 1590.5 289.0 Z" fill="lightgray"></path>
      </clipPath>
      <path clip-path="url(#make-me-a-hanzi-clip-18)" d="M 1195.5 269.0 L 1246.5 261.0 L 1422.5 290.0 L 1735.5 322.0 L 1779.5 318.0 L 1822.5 305.0 " fill="none" id="make-me-a-hanzi-animation-18" stroke-dasharray="762 1524" stroke-linecap="round"></path>

      <clipPath id="make-me-a-hanzi-clip-19">
      <path d="M 1341.5 260.0 Q 1331.5 200.0 1225.5 109.0 Q 1219.5 106.0 1215.5 102.0 Q 1181.5 74.0 1096.5 22.0 Q 1089.5 19.0 1096.5 16.0 Q 1147.5 10.0 1271.5 98.0 Q 1272.5 101.0 1277.5 103.0 Q 1319.5 137.0 1386.5 209.0 Q 1396.5 219.0 1401.5 222.0 Q 1408.5 226.0 1408.5 234.0 Q 1408.5 255.0 1387.5 267.0 C 1363.5 285.0 1348.5 289.0 1341.5 260.0 Z" fill="lightgray"></path>
      </clipPath>
      <path clip-path="url(#make-me-a-hanzi-clip-19)" d="M 1389.5 237.0 L 1365.5 233.0 L 1316.5 167.0 L 1235.5 92.0 L 1137.5 33.0 L 1106.5 26.0 L 1100.5 19.0 " fill="none" id="make-me-a-hanzi-animation-19" stroke-dasharray="500 1000" stroke-linecap="round"></path>

      <clipPath id="make-me-a-hanzi-clip-20">
      <path d="M 1557.5 287.0 Q 1560.5 284.0 1564.5 280.0 Q 1753.5 61.0 1808.5 51.0 Q 1913.5 51.0 1961.5 61.0 Q 1979.5 62.0 1981.5 68.0 Q 1982.5 74.0 1968.5 80.0 Q 1757.5 156.0 1662.5 228.0 Q 1646.5 240.0 1631.5 253.0 Q 1606.5 275.0 1590.5 289.0 C 1567.5 309.0 1536.5 309.0 1557.5 287.0 Z" fill="lightgray"></path>
      </clipPath>
      <path clip-path="url(#make-me-a-hanzi-clip-20)" d="M 1563.5 286.0 L 1595.5 267.0 L 1617.5 240.0 L 1729.5 147.0 L 1812.5 95.0 L 1975.5 69.0 " fill="none" id="make-me-a-hanzi-animation-20" stroke-dasharray="609 1218" stroke-linecap="round"></path>

      <clipPath id="make-me-a-hanzi-clip-21">
      <path d="M 1521.5 79.0 Q 1560.5 88.0 1602.5 94.0 Q 1645.5 101.0 1651.5 107.0 Q 1658.5 114.0 1655.5 122.0 Q 1649.5 132.0 1623.5 141.0 Q 1596.5 147.0 1526.5 126.0 L 1469.5 113.0 Q 1411.5 104.0 1343.5 98.0 Q 1309.5 94.0 1332.5 78.0 Q 1365.5 56.0 1471.5 72.0 L 1521.5 79.0 Z" fill="lightgray"></path>
      </clipPath>
      <path clip-path="url(#make-me-a-hanzi-clip-21)" d="M 1335.5 89.0 L 1359.5 83.0 L 1417.5 85.0 L 1589.5 117.0 L 1643.5 117.0 " fill="none" id="make-me-a-hanzi-animation-21" stroke-dasharray="440 880" stroke-linecap="round"></path>

      <clipPath id="make-me-a-hanzi-clip-22">
      <path d="M 1510.5 -37.0 Q 1514.5 23.0 1521.5 79.0 L 1526.5 126.0 Q 1529.5 142.0 1532.5 153.0 Q 1536.5 165.0 1538.5 173.0 Q 1541.5 183.0 1524.5 196.0 Q 1493.5 212.0 1472.5 217.0 Q 1459.5 220.0 1451.5 213.0 Q 1444.5 206.0 1451.5 193.0 Q 1463.5 175.0 1469.5 113.0 L 1471.5 72.0 Q 1472.5 18.0 1471.5 -42.0 C 1471.5 -72.0 1508.5 -67.0 1510.5 -37.0 Z" fill="lightgray"></path>
      </clipPath>
      <path clip-path="url(#make-me-a-hanzi-clip-22)" d="M 1461.5 204.0 L 1498.5 168.0 L 1492.5 -13.0 L 1477.5 -35.0 " fill="none" id="make-me-a-hanzi-animation-22" stroke-dasharray="387 774" stroke-linecap="round"></path>

      <clipPath id="make-me-a-hanzi-clip-23">
      <path d="M 1471.5 -42.0 Q 1365.5 -51.0 1242.5 -62.0 Q 1221.5 -63.0 1236.5 -81.0 Q 1249.5 -94.0 1266.5 -100.0 Q 1285.5 -106.0 1302.5 -102.0 Q 1500.5 -57.0 1766.5 -77.0 Q 1785.5 -78.0 1791.5 -70.0 Q 1795.5 -58.0 1781.5 -44.0 Q 1730.5 -5.0 1695.5 -12.0 Q 1625.5 -24.0 1510.5 -37.0 L 1471.5 -42.0 Z" fill="lightgray"></path>
      </clipPath>
      <path clip-path="url(#make-me-a-hanzi-clip-23)" d="M 1239.5 -72.0 L 1293.5 -81.0 L 1451.5 -60.0 L 1694.5 -42.0 L 1730.5 -45.0 L 1781.5 -64.0 " fill="none" id="make-me-a-hanzi-animation-23" stroke-dasharray="676 1352" stroke-linecap="round"></path>

</g>
</svg>
